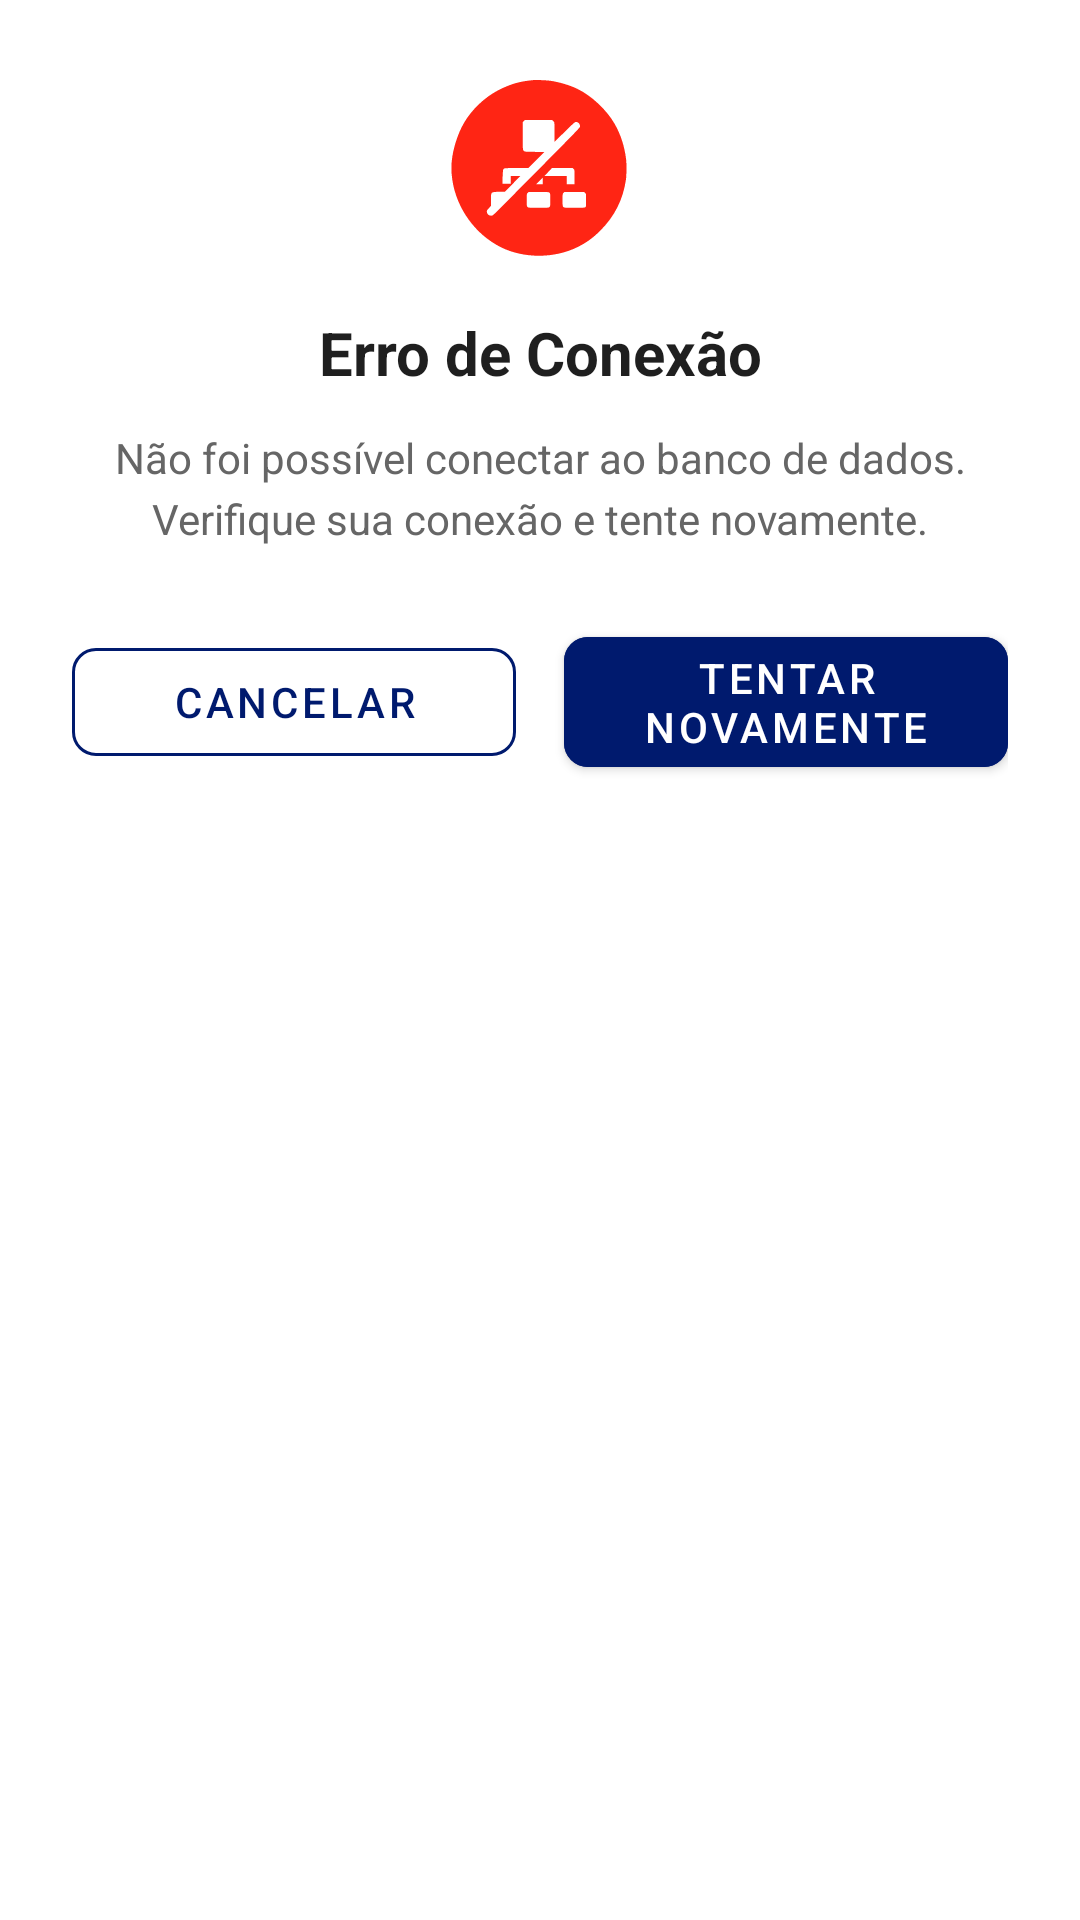

Layout XML and referenced resources for this Android screen:
<!-- AndroidManifest.xml: application theme Theme.MaterialComponents.Light.NoActionBar -->
<!-- res/layout/dialog_connection_error.xml -->
<?xml version="1.0" encoding="utf-8"?>
<LinearLayout xmlns:android="http://schemas.android.com/apk/res/android"
    xmlns:app="http://schemas.android.com/apk/res-auto"
    android:layout_width="match_parent"
    android:layout_height="wrap_content"
    android:orientation="vertical"
    android:background="@drawable/bg_dialog_rounded"
    android:padding="24dp">

    
    <ImageView
        android:id="@+id/ivErrorIcon"
        android:layout_width="64dp"
        android:layout_height="64dp"
        android:layout_gravity="center_horizontal"
        android:src="@drawable/ic_error_connection"
        android:contentDescription="@string/error_icon"
        app:tint="@color/red" />

    
    <TextView
        android:id="@+id/tvErrorTitle"
        android:layout_width="match_parent"
        android:layout_height="wrap_content"
        android:layout_marginTop="16dp"
        android:text="@string/connection_error_title"
        android:textAlignment="center"
        android:textColor="@color/text_primary"
        android:textSize="20sp"
        android:textStyle="bold" />

    
    <TextView
        android:id="@+id/tvErrorMessage"
        android:layout_width="match_parent"
        android:layout_height="wrap_content"
        android:layout_marginTop="12dp"
        android:text="@string/connection_error_message"
        android:textAlignment="center"
        android:textColor="@color/text_secondary"
        android:textSize="14sp"
        android:lineSpacingExtra="4dp" />

    
    <TextView
        android:id="@+id/tvErrorDetails"
        android:layout_width="match_parent"
        android:layout_height="wrap_content"
        android:layout_marginTop="8dp"
        android:padding="12dp"
        android:background="@drawable/error_details_background"
        android:textColor="@color/text_secondary"
        android:textSize="12sp"
        android:fontFamily="monospace"
        android:visibility="gone" />

    
    <LinearLayout
        android:layout_width="match_parent"
        android:layout_height="wrap_content"
        android:layout_marginTop="24dp"
        android:orientation="horizontal"
        android:gravity="center">

        
        <com.google.android.material.button.MaterialButton
            android:id="@+id/btnCancel"
            android:layout_width="0dp"
            android:layout_height="wrap_content"
            android:layout_weight="1"
            android:layout_marginEnd="8dp"
            android:text="@string/cancel"
            android:textColor="@color/primary"
            style="@style/Widget.MaterialComponents.Button.OutlinedButton"
            app:strokeColor="@color/primary"
            app:strokeWidth="1dp"
            app:cornerRadius="8dp" />

        
        <com.google.android.material.button.MaterialButton
            android:id="@+id/btnRetry"
            android:layout_width="0dp"
            android:layout_height="wrap_content"
            android:layout_weight="1"
            android:layout_marginStart="8dp"
            android:text="@string/retry"
            android:textColor="@color/white"
            android:backgroundTint="@color/primary"
            app:cornerRadius="8dp" />

    </LinearLayout>

</LinearLayout>
<!-- resources referenced by this layout -->
<resources>
  <color name="primary">#001A6E</color>
  <color name="red">#FF2514</color>
  <color name="text_primary">#1F1F1F</color>
  <color name="text_secondary">#666666</color>
  <color name="white">#FFFFFF</color>
  <!-- drawable error_details_background (drawable) -->
  <?xml version="1.0" encoding="utf-8"?>
  <shape xmlns:android="http://schemas.android.com/apk/res/android">
      <solid android:color="@color/red_light" />
      <corners android:radius="8dp" />
      <stroke
          android:width="1dp"
          android:color="@color/red" />
  </shape>
  <!-- drawable ic_error_connection (drawable) -->
  <vector xmlns:android="http://schemas.android.com/apk/res/android"
      android:width="477dp"
      android:height="512dp"
      android:viewportWidth="477"
      android:viewportHeight="512">
    <path
        android:pathData="M220.5,21.6c-28.7,2.8 -44.9,6.4 -67,14.9 -30.7,11.8 -56.6,28.2 -80.1,50.8 -30.6,29.4 -49.5,61.3 -62.3,105 -10.1,34.6 -12.4,62.9 -7.6,95.2 11.4,76.7 61.6,145.8 130.6,180 61.7,30.4 144.1,30 206.3,-1.2 23.4,-11.7 40.5,-24.2 60.2,-43.8 37.7,-37.6 60.2,-81.9 68,-134 2,-13.4 2.3,-42.8 0.5,-57 -4.1,-33.4 -14.5,-65.1 -30.2,-92.6 -21.5,-37.6 -62.2,-75.7 -100.4,-94 -20.5,-9.8 -47.6,-17.9 -71.8,-21.4 -10.7,-1.5 -38.4,-2.7 -46.2,-1.9zM273.9,131.1l3.1,3 0.2,26.1 0.3,26 27.2,-26.6c23.7,-23.2 27.6,-26.6 30.3,-26.6 5.9,-0 11,5.5 11,12 0,2.9 -11.4,14.6 -115.6,119.3 -63.6,63.9 -116.5,116.7 -117.7,117.4 -7.3,4.1 -16.6,-1 -16.7,-9 0,-3.3 0.8,-4.7 5.5,-9.6l5.5,-5.8 0,-15.9c0.1,-20.2 0.2,-20.5 11.7,-21.5 4.3,-0.4 11.9,-0.8 16.8,-0.8l9,-0.1 21,-21 21,-21 -13.3,-0 -13.2,-0 0,10.5 0,10.5 -11.2,-0 -11.1,-0 0.6,-18c0.4,-9.9 1.1,-18.9 1.7,-20.1 0.6,-1.1 2.2,-2.4 3.6,-2.9 1.4,-0.6 16.2,-1 33.2,-1l30.7,-0 21.5,-21.5 21.5,-21.5 -25.2,-0c-17.4,-0 -26,-0.4 -27.8,-1.2 -5.3,-2.4 -5.5,-3.7 -5.5,-42.2l0,-35.4 3.1,-3.1 3.1,-3.1 36.3,-0 36.3,-0 3.1,3.1zM328.5,258.5c2.5,2.4 2.5,2.6 2.5,21.5l0,19 -10.5,-0 -10.5,-0 0,-11 0,-11 -29.6,-0 -29.6,-0 9.9,-10.5 9.8,-10.4 27.8,-0.1 27.8,-0 2.4,2.5zM246,290.5l0,8.5 -8.7,-0 -8.8,-0 8.5,-8.5c4.7,-4.7 8.6,-8.5 8.7,-8.5 0.2,-0 0.3,3.8 0.3,8.5zM264,322c1.8,1.8 2,3.3 2,19 0,15.7 -0.2,17.2 -2,19 -1.9,1.9 -3.3,2 -29.5,2 -26.2,-0 -27.6,-0.1 -29.5,-2 -1.8,-1.8 -2,-3.3 -2,-18.5 0,-16.3 0,-16.6 2.5,-19l2.4,-2.5 27.1,-0c25.7,-0 27.1,0.1 29,2zM359.5,322.5c2.5,2.4 2.5,2.7 2.5,19.4 0,14.1 -0.3,17.2 -1.6,18.5 -1.3,1.4 -5.4,1.6 -29.5,1.6 -26.6,-0 -28,-0.1 -29.9,-2 -1.8,-1.8 -2,-3.3 -2,-18.5 0,-16.3 0,-16.6 2.5,-19l2.4,-2.5 26.6,-0 26.6,-0 2.4,2.5z"
        android:fillColor="#000000"
        android:strokeColor="#00000000"/>
  </vector>
  <string name="cancel">Cancelar</string>
  <string name="connection_error_message">Não foi possível conectar ao banco de dados. Verifique sua conexão e tente novamente.</string>
  <string name="connection_error_title">Erro de Conexão</string>
  <string name="error_icon">Ícone de erro</string>
  <string name="retry">Tentar Novamente</string>
  <color name="red_light">#FFEBEA</color>
</resources>
